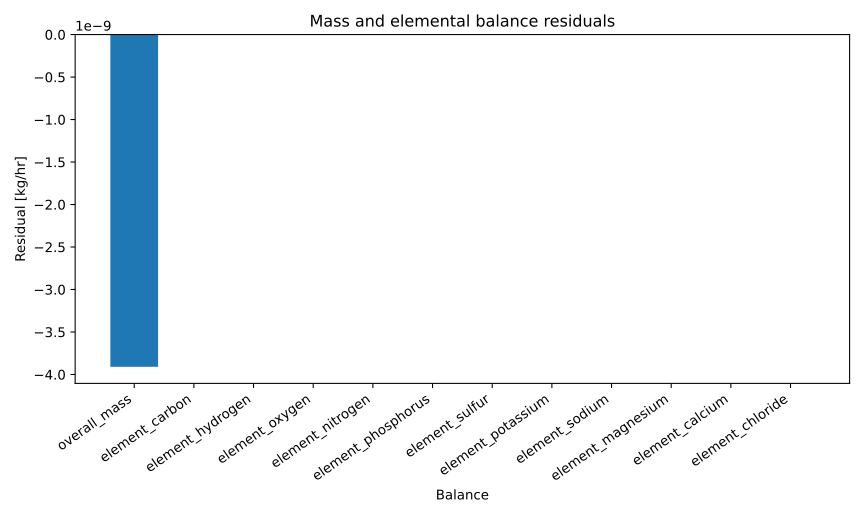

Values plotted in this chart, from the file beside it:
series_id, label, x, y
residual, Residual, overall_mass, -3.9093492887332104e-09
residual, Residual, element_carbon, -2.220446049250313e-16
residual, Residual, element_hydrogen, -3.552713678800501e-15
residual, Residual, element_oxygen, 0.0
residual, Residual, element_nitrogen, 0.0
residual, Residual, element_phosphorus, 0.0
residual, Residual, element_sulfur, 0.0
residual, Residual, element_potassium, 0.0
residual, Residual, element_sodium, -5.551115123125783e-17
residual, Residual, element_magnesium, 0.0
residual, Residual, element_calcium, 0.0
residual, Residual, element_chloride, 0.0
